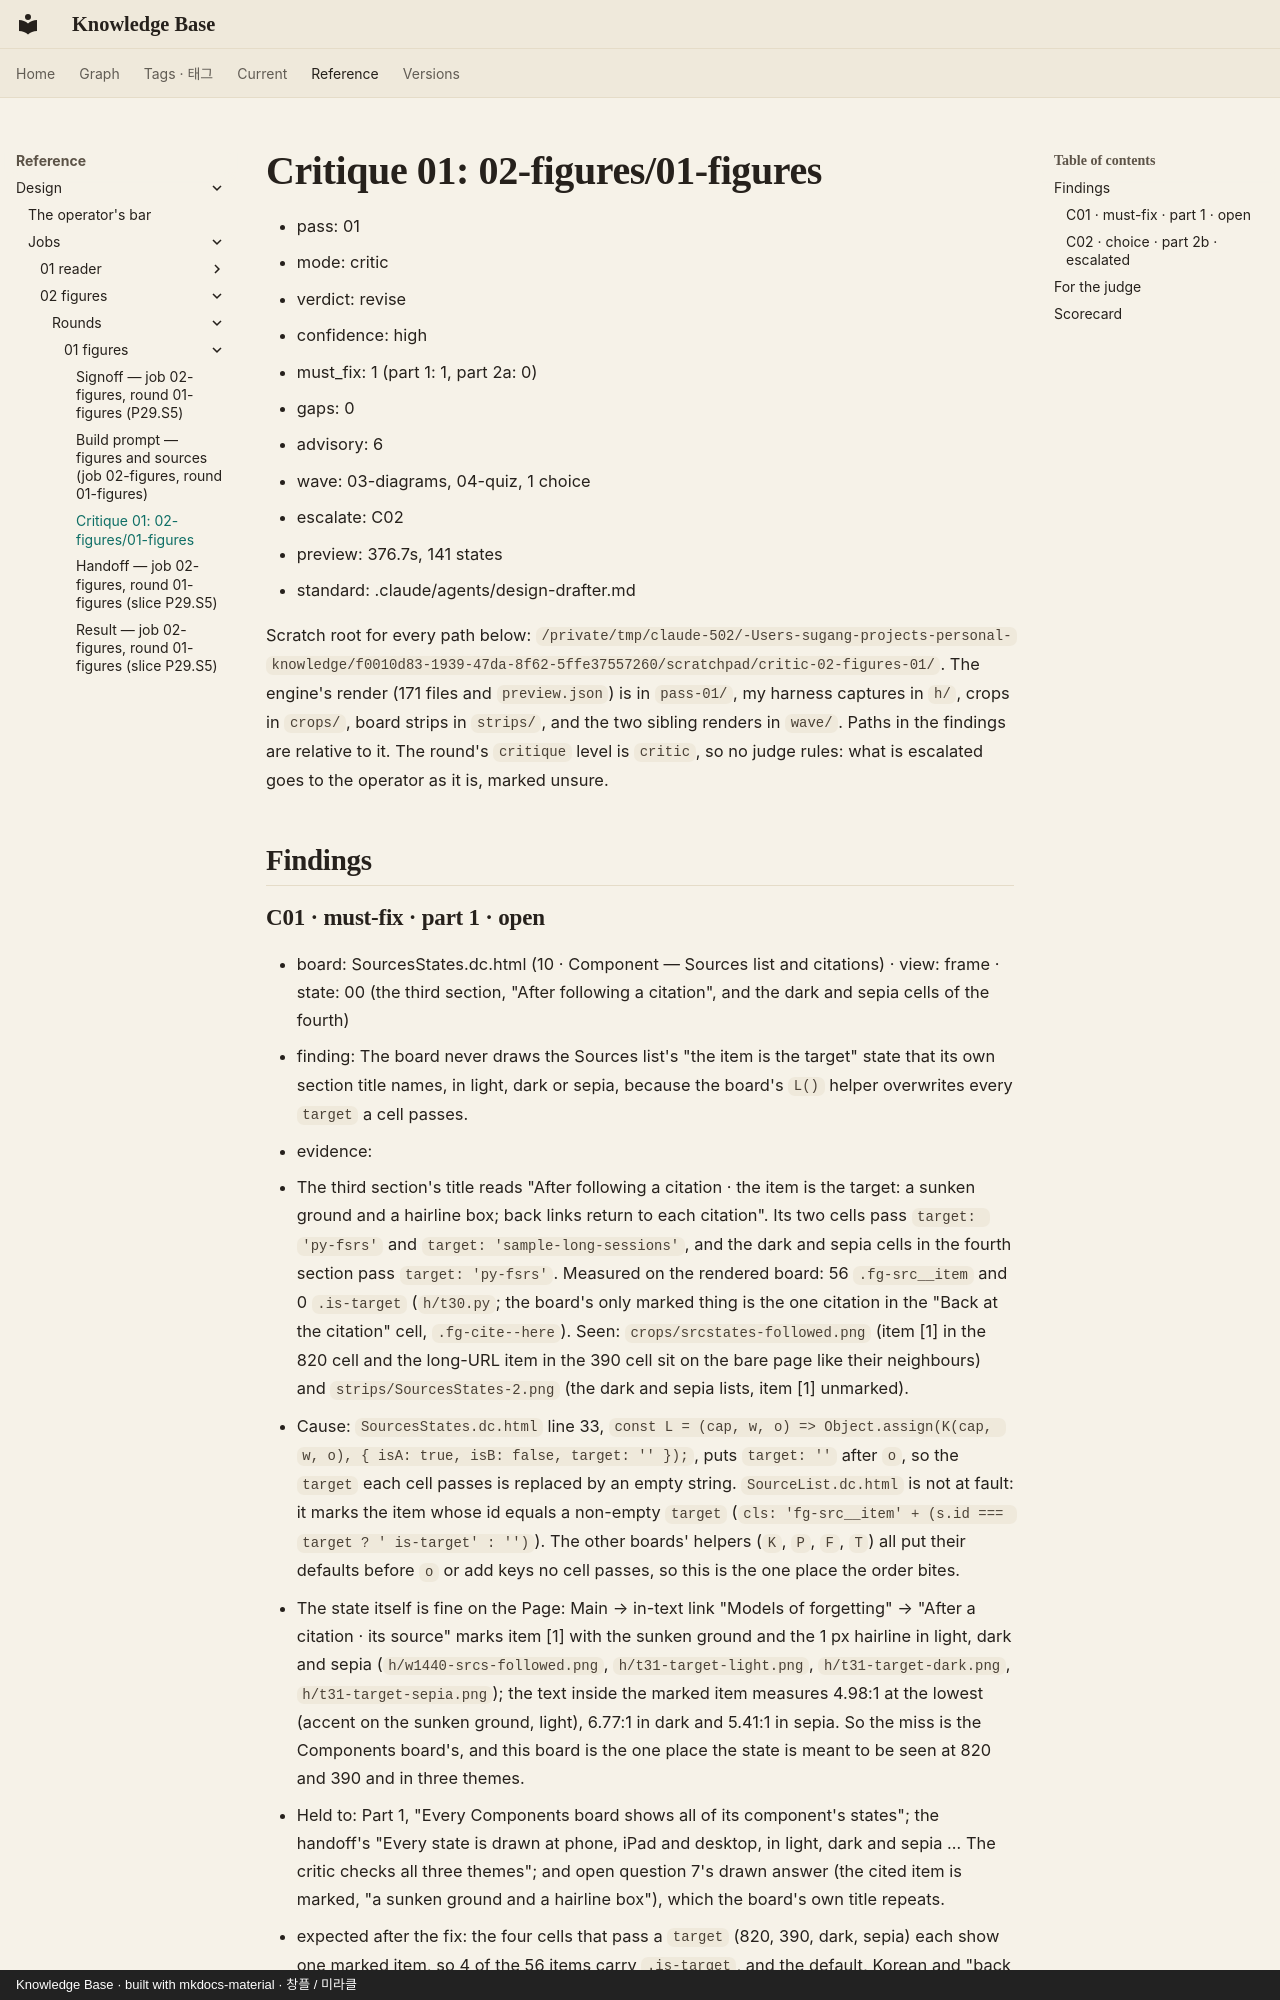

repository: leetusik/knowledge · page: reference/design/jobs/02-figures/rounds/01-figures/critique-01/index.html · generator: mkdocs · copyright: Knowledge Base · built with mkdocs-material · 창플 / 미라클

# Critique 01: 02-figures/01-figures

- pass: 01
- mode: critic
- verdict: revise
- confidence: high
- must_fix: 1 (part 1: 1, part 2a: 0)
- gaps: 0
- advisory: 6
- wave: 03-diagrams, 04-quiz, 1 choice
- escalate: C02
- preview: 376.7s, 141 states
- standard: .claude/agents/design-drafter.md

Scratch root for every path below: `/private/tmp/claude-502/-Users-sugang-projects-personal-knowledge/f0010d83-1939-47da-8f62-5ffe37557260/scratchpad/critic-02-figures-01/`. The engine's render (171 files and `preview.json`) is in `pass-01/`, my harness captures in `h/`, crops in `crops/`, board strips in `strips/`, and the two sibling renders in `wave/`. Paths in the findings are relative to it. The round's `critique` level is `critic`, so no judge rules: what is escalated goes to the operator as it is, marked unsure.

## Findings

### C01 · must-fix · part 1 · open
- board: SourcesStates.dc.html (10 · Component — Sources list and citations) · view: frame · state: 00 (the third section, "After following a citation", and the dark and sepia cells of the fourth)
- finding: The board never draws the Sources list's "the item is the target" state that its own section title names, in light, dark or sepia, because the board's `L()` helper overwrites every `target` a cell passes.
- evidence:
  - The third section's title reads "After following a citation · the item is the target: a sunken ground and a hairline box; back links return to each citation". Its two cells pass `target: 'py-fsrs'` and `target: 'sample-long-sessions'`, and the dark and sepia cells in the fourth section pass `target: 'py-fsrs'`. Measured on the rendered board: 56 `.fg-src__item` and 0 `.is-target` (`h/t30.py`; the board's only marked thing is the one citation in the "Back at the citation" cell, `.fg-cite--here`). Seen: `crops/srcstates-followed.png` (item [1] in the 820 cell and the long-URL item in the 390 cell sit on the bare page like their neighbours) and `strips/SourcesStates-2.png` (the dark and sepia lists, item [1] unmarked).
  - Cause: `SourcesStates.dc.html` line 33, `const L = (cap, w, o) => Object.assign(K(cap, w, o), { isA: true, isB: false, target: '' });`, puts `target: ''` after `o`, so the `target` each cell passes is replaced by an empty string. `SourceList.dc.html` is not at fault: it marks the item whose id equals a non-empty `target` (`cls: 'fg-src__item' + (s.id === target ? ' is-target' : '')`). The other boards' helpers (`K`, `P`, `F`, `T`) all put their defaults before `o` or add keys no cell passes, so this is the one place the order bites.
  - The state itself is fine on the Page: Main → in-text link "Models of forgetting" → "After a citation · its source" marks item [1] with the sunken ground and the 1 px hairline in light, dark and sepia (`h/w1440-srcs-followed.png`, `h/t31-target-light.png`, `h/t31-target-dark.png`, `h/t31-target-sepia.png`); the text inside the marked item measures 4.98:1 at the lowest (accent on the sunken ground, light), 6.77:1 in dark and 5.41:1 in sepia. So the miss is the Components board's, and this board is the one place the state is meant to be seen at 820 and 390 and in three themes.
  - Held to: Part 1, "Every Components board shows all of its component's states"; the handoff's "Every state is drawn at phone, iPad and desktop, in light, dark and sepia … The critic checks all three themes"; and open question 7's drawn answer (the cited item is marked, "a sunken ground and a hairline box"), which the board's own title repeats.
- expected after the fix: the four cells that pass a `target` (820, 390, dark, sepia) each show one marked item, so 4 of the 56 items carry `.is-target`, and the default, Korean and "back at the citation" cells keep none. Putting the helper's defaults before `o` (or letting `o` win) is the whole change.
- confidence: high · found_by: critic
